Run: headless pygame with SDL's dummy video driver; simulated clock (each Clock.tick advances the game by its frame time, no real sleeping); random seed 0; keys injected as events and as key.get_pressed() state; mouse plan: one left click at the window centre at the start of phase 2, then a move to the lower-right quarter at the start of phase 3.
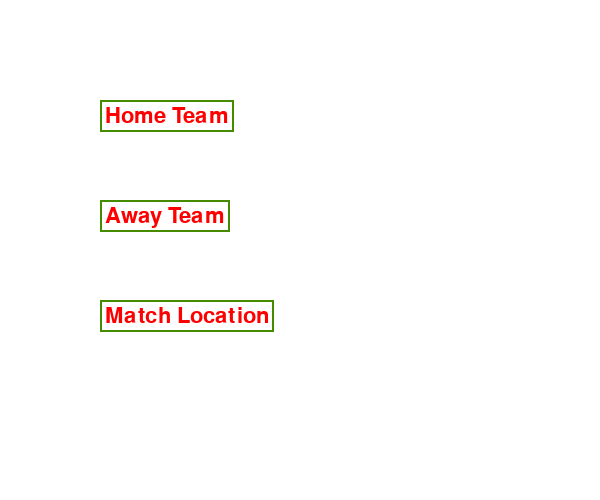
Frame 1 of 4 · flips 1–60 · no input
Frame 2 of 4 · flips 61–180 · clicked the window centre · tapped SPACE, RETURN · held RIGHT (→), D · screen unchanged from frame 1, image omitted
Frame 3 of 4 · flips 181–300 · moved the mouse to the lower-right quarter · held DOWN (↓), S · screen unchanged from frame 2, image omitted
Frame 4 of 4 · flips 301–420 · held LEFT (←), A, UP (↑), W · screen unchanged from frame 3, image omitted

The pygame program that drew these frames:

import pygame
import sys
import datetime

pygame.init()

clock = pygame.time.Clock()

# it will display on screen 
screen = pygame.display.set_mode([600, 500])

# basic font for user typed 
base_font = pygame.font.Font(None, 32)

def varpass(tobeconfirmed):
    print(f"{tobeconfirmed} 1")

class InputBox:
    def __init__(self, x, y, w, h, text="", name=""):
        self.rect = pygame.Rect(x, y, w, h)
        self.color_passive = pygame.Color('chartreuse4')
        self.color_active = pygame.Color('lightskyblue3')
        self.color = self.color_passive
        self.text = text
        self.name = name
        self.active = False

    def handle_event(self, event):
        if event.type == pygame.MOUSEBUTTONDOWN:
            # If the user clicked on the input box, toggle the active state.
            if self.rect.collidepoint(event.pos):
                self.active = not self.active
            else:
                self.active = False
            # Change the current colour of the input box.
            self.color = self.color_active if self.active else self.color_passive

        if event.type == pygame.KEYDOWN:
            if self.active:
                if event.key == pygame.K_RETURN:
                    print(f"{self.name}: {self.text}")
                elif event.key == pygame.K_BACKSPACE:
                    self.text = self.text[:-1]
                else:
                    self.text += event.unicode

    def update(self):
        # Resize the box if the text is too long.
        width = max(100, base_font.render(self.text, True, (255, 0, 0)).get_width() + 10)
        self.rect.w = width

    def draw(self, screen):
        # Blit the text.
        text_surface = base_font.render(self.text, True, (255, 0, 0))
        screen.blit(text_surface, (self.rect.x + 5, self.rect.y + 5))
        # Draw the rect.
        pygame.draw.rect(screen, self.color, self.rect, 2)

# Create multiple input boxes

input_boxes = [
    InputBox(100, 100, 140, 32, "Home Team", "Home"),
    InputBox(100, 200, 140, 32, "Away Team", "Away"),
    InputBox(100, 300, 140, 32, "Match Location", "Location"),
]

while True:
    for event in pygame.event.get():
        if event.type == pygame.QUIT:
            pygame.quit()
            sys.exit()

        for box in input_boxes:
            box.handle_event(event)

    # Fill the screen with a white background
    screen.fill((255, 255, 255))

    for box in input_boxes:
        box.update()
        box.draw(screen)

    pygame.display.flip()
    clock.tick(60)
